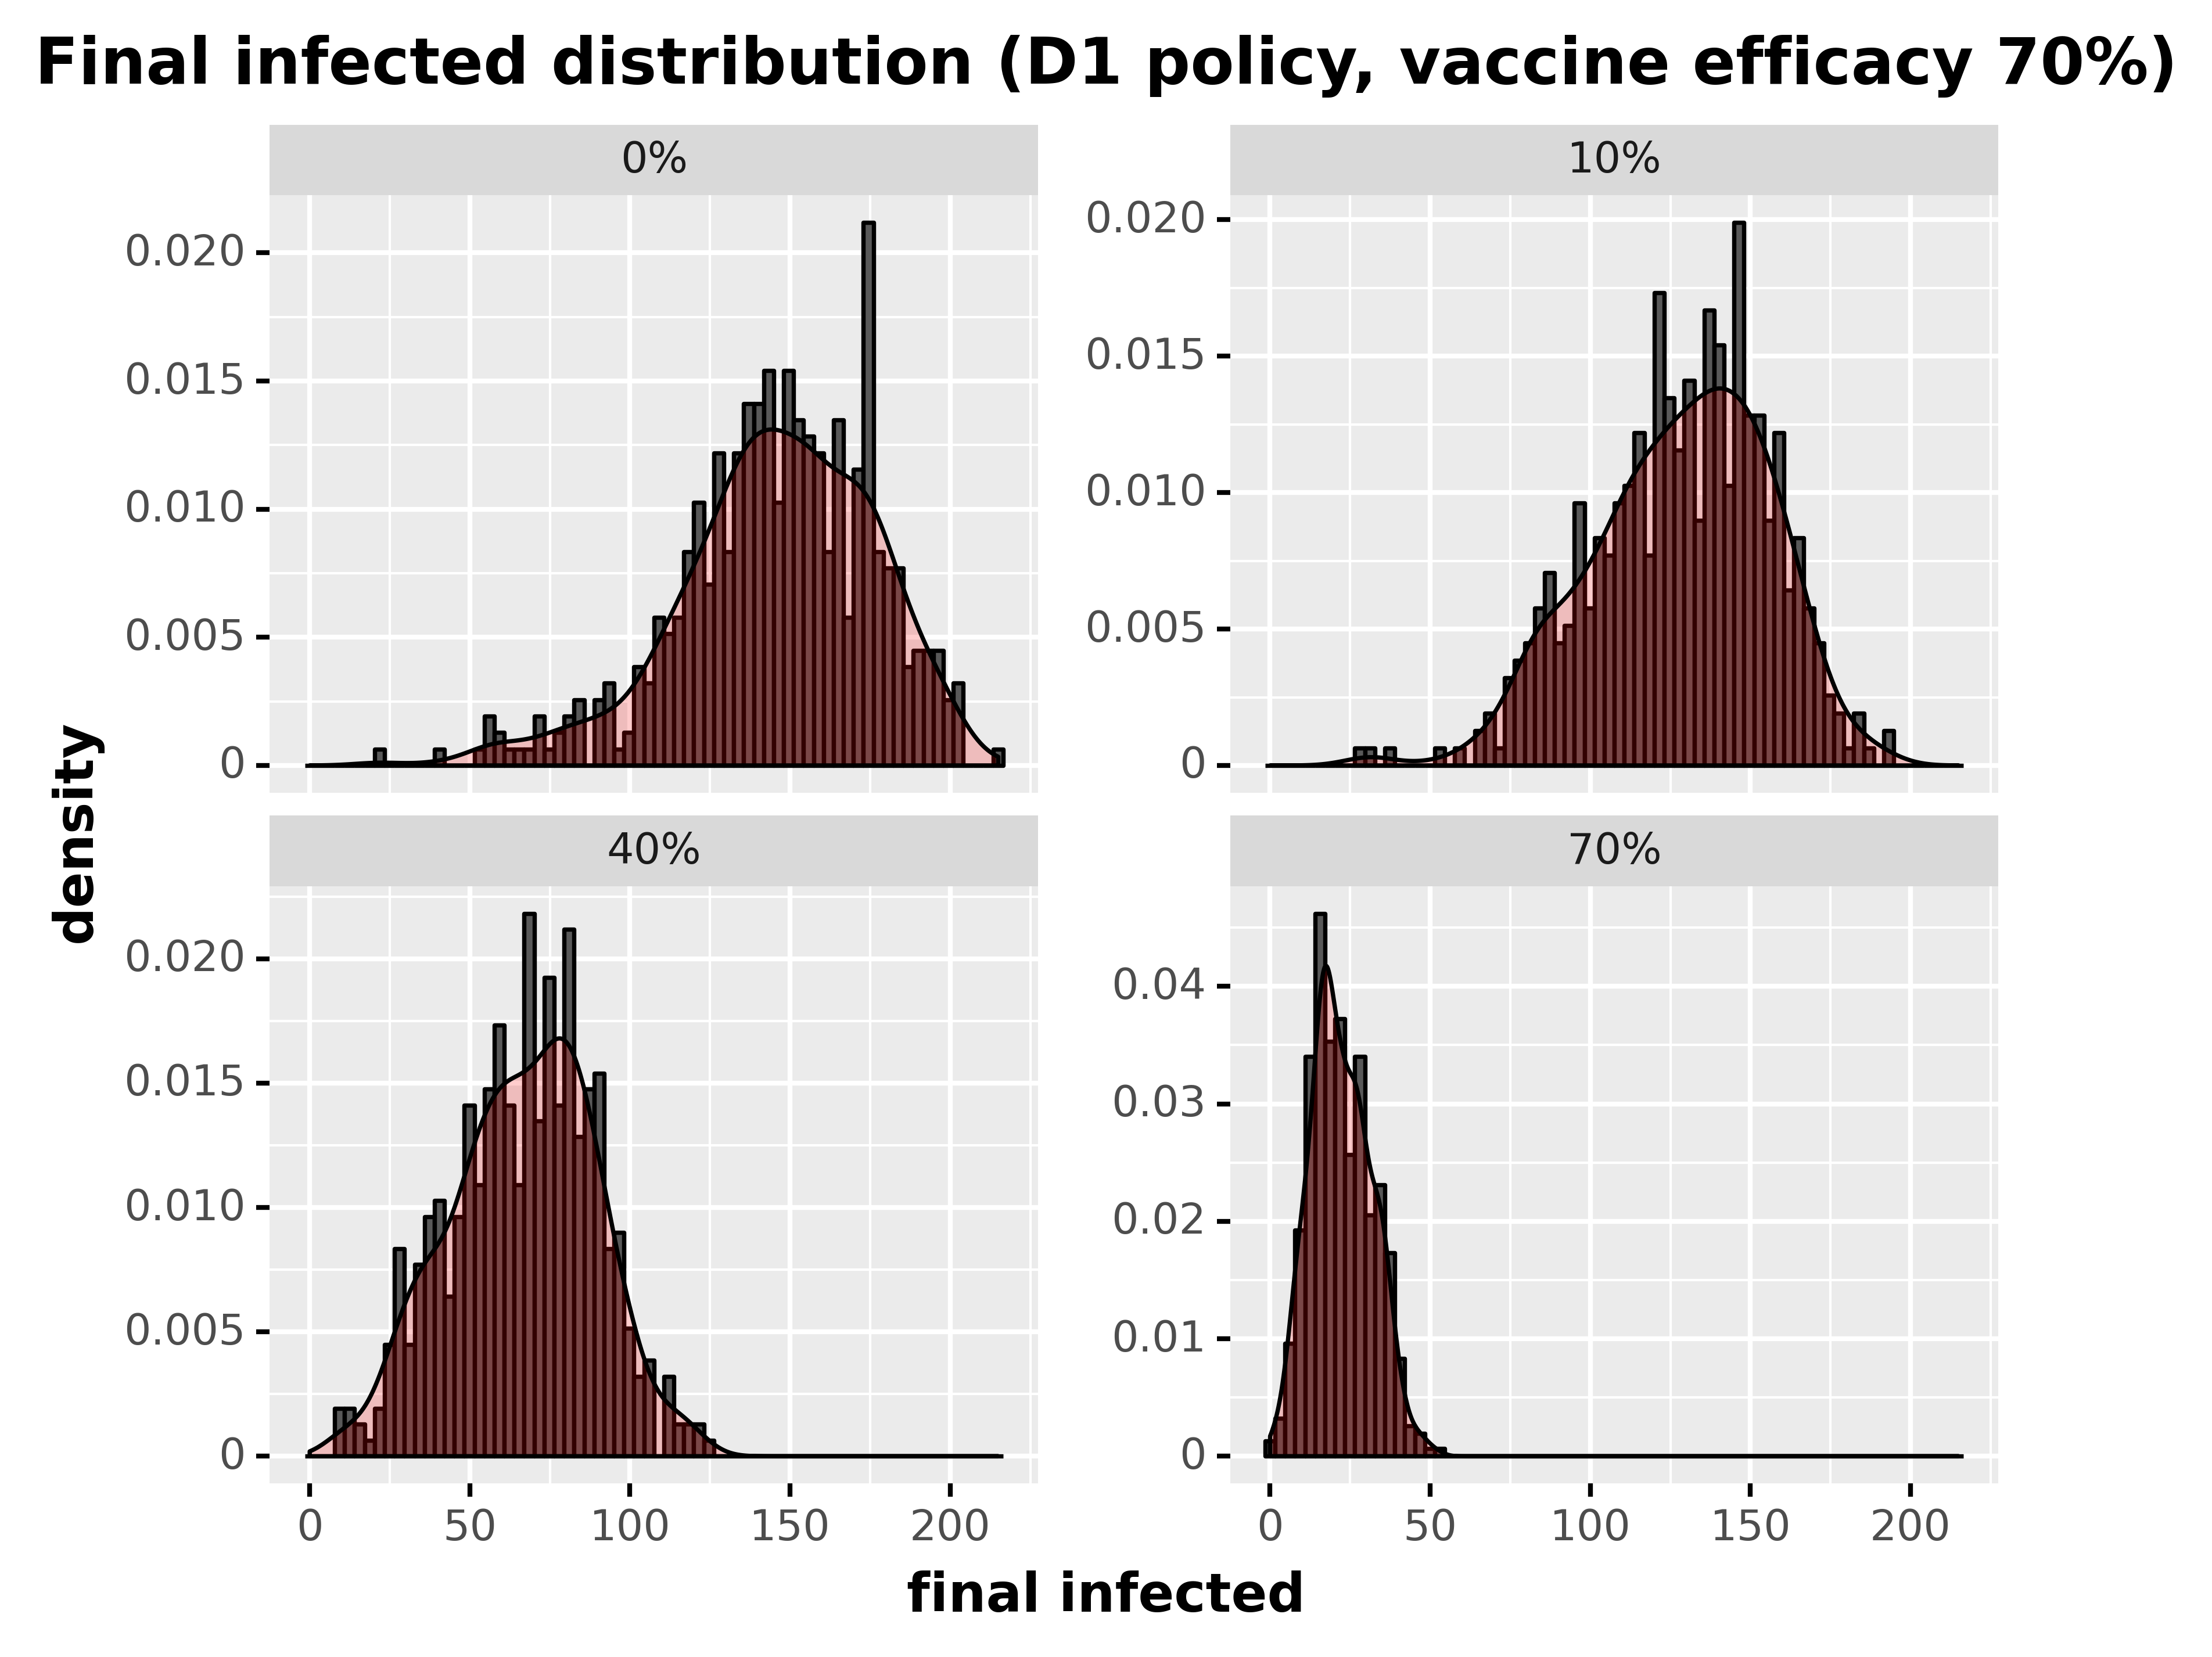

Source data for this figure (header and first rows):
, day, final_infected, type_pretty
60, 60, 184, 0%
121, 60, 194, 0%
182, 60, 166, 0%
243, 60, 143, 0%
304, 60, 167, 0%
365, 60, 182, 0%
426, 60, 140, 0%
487, 60, 79, 0%
548, 60, 158, 0%
609, 60, 165, 0%
670, 60, 170, 0%
731, 60, 115, 0%
792, 60, 110, 0%
853, 60, 157, 0%
914, 60, 161, 0%
975, 60, 149, 0%
1036, 60, 170, 0%
1097, 60, 79, 0%
1158, 60, 122, 0%
1219, 60, 137, 0%
1280, 60, 175, 0%
1341, 60, 133, 0%
1402, 60, 146, 0%
1463, 60, 149, 0%
1524, 60, 184, 0%
1585, 60, 173, 0%
1646, 60, 179, 0%
1707, 60, 125, 0%
1768, 60, 163, 0%
1829, 60, 58, 0%
1890, 60, 105, 0%
1951, 60, 164, 0%
2012, 60, 134, 0%
2073, 60, 166, 0%
2134, 60, 168, 0%
2195, 60, 151, 0%
2256, 60, 149, 0%
2317, 60, 173, 0%
2378, 60, 136, 0%
2439, 60, 102, 0%
2500, 60, 176, 0%
2561, 60, 97, 0%
2622, 60, 147, 0%
2683, 60, 152, 0%
2744, 60, 152, 0%
2805, 60, 177, 0%
2866, 60, 111, 0%
2927, 60, 118, 0%
2988, 60, 156, 0%
3049, 60, 129, 0%
3110, 60, 129, 0%
3171, 60, 116, 0%
3232, 60, 116, 0%
3293, 60, 135, 0%
3354, 60, 138, 0%
3415, 60, 124, 0%
3476, 60, 161, 0%
3537, 60, 140, 0%
3598, 60, 197, 0%
3659, 60, 179, 0%
... 1,940 more rows
